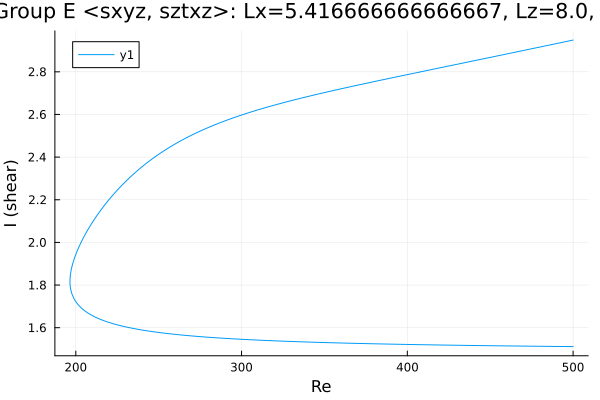

The file beside this chart, header and first rows:
Re, shear
500.0, 2.949
498.6, 2.947
497.2, 2.944
495.8, 2.942
494.4, 2.94
493, 2.937
491.6, 2.935
490.1, 2.933
488.7, 2.93
487.3, 2.928
485.9, 2.926
484.5, 2.924
483.1, 2.921
481.7, 2.919
480.2, 2.917
478.8, 2.914
477.4, 2.912
476, 2.91
474.6, 2.907
473.2, 2.905
471.8, 2.903
470.3, 2.901
468.9, 2.898
467.5, 2.896
466.1, 2.894
464.7, 2.891
463.3, 2.889
461.9, 2.887
460.4, 2.884
459, 2.882
458.2, 2.881
456.8, 2.879
455.3, 2.876
453.9, 2.874
452.5, 2.872
451.1, 2.869
449.7, 2.867
448.3, 2.865
446.9, 2.863
446, 2.861
444.6, 2.859
443.2, 2.857
441.7, 2.854
440.3, 2.852
438.9, 2.85
437.5, 2.847
436.1, 2.845
434.7, 2.843
433.3, 2.841
431.8, 2.838
430.4, 2.836
429, 2.834
427.6, 2.831
426.2, 2.829
424.8, 2.827
423.4, 2.825
421.9, 2.822
420.5, 2.82
419.1, 2.818
417.7, 2.816
... 442 more rows
